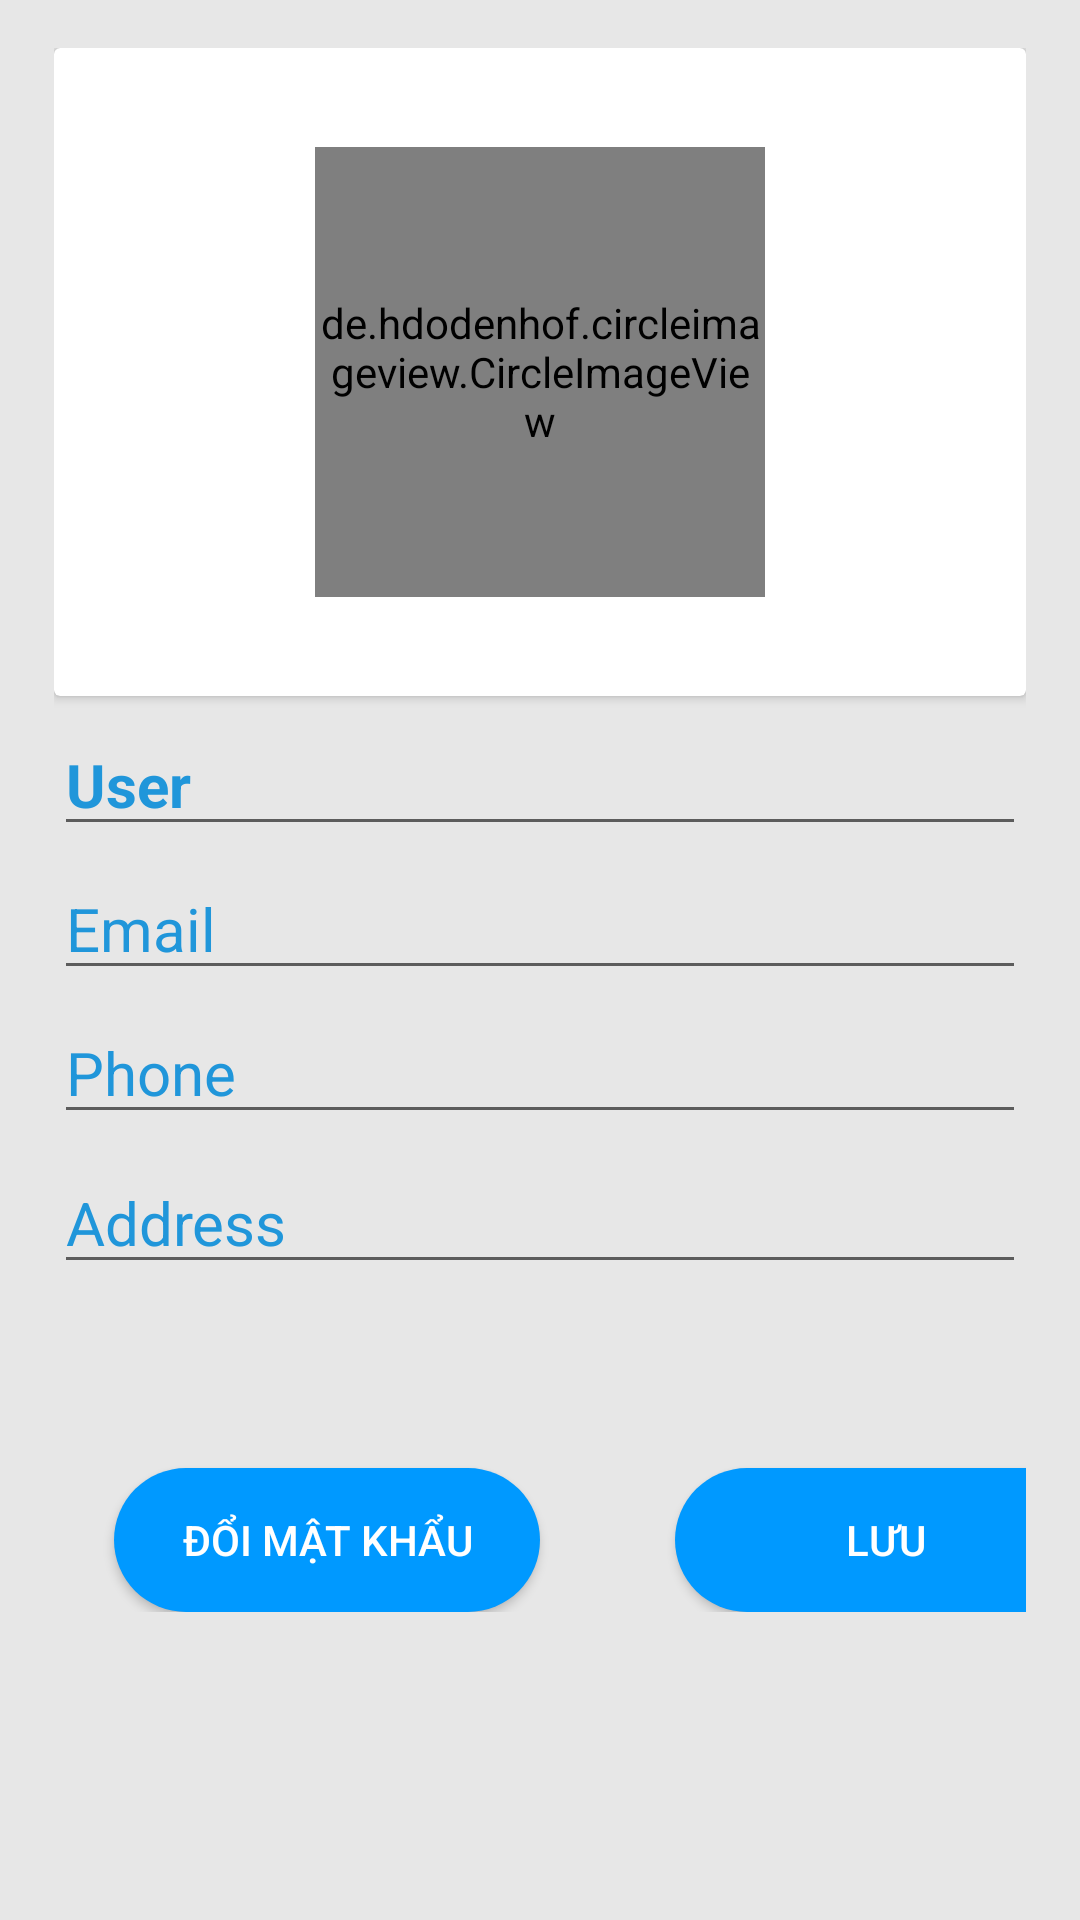

Reconstruct the res/layout file that produces this screen, plus the resources it refers to.
<!-- AndroidManifest.xml: application theme AppTheme -->
<!-- res/layout/user_profile_fragment.xml -->
<?xml version="1.0" encoding="utf-8"?>
<LinearLayout xmlns:android="http://schemas.android.com/apk/res/android"
    xmlns:tools="http://schemas.android.com/tools"
    xmlns:app="http://schemas.android.com/apk/res-auto"
    android:layout_width="match_parent"
    android:layout_height="match_parent"
    android:paddingLeft="18dp"
    android:paddingRight="18dp"
    android:paddingTop="@dimen/activity_vertical_margin"
    android:paddingBottom="@dimen/activity_vertical_margin"
    android:background="#E7E7E7"
    tools:context=".ui.UserProfileFragment">

    <ScrollView

        android:layout_width="match_parent"
        android:layout_height="match_parent">
        <LinearLayout
            android:layout_width="match_parent"
            android:layout_height="match_parent"
            android:orientation="vertical">
            <androidx.cardview.widget.CardView
                android:id="@+id/card_user"
                android:layout_width="match_parent"
                android:layout_height="wrap_content">

                <RelativeLayout
                    android:layout_width="match_parent"
                    android:layout_height="wrap_content"
                    android:padding="8dp">

                    <de.hdodenhof.circleimageview.CircleImageView
                        android:id="@+id/profile_image"
                        android:layout_width="150dp"
                        android:layout_height="150dp"
                        android:layout_centerInParent="true"
                        android:layout_centerHorizontal="true"
                        android:layout_marginTop="50dp"
                        android:src="@mipmap/ic_launcher_round" />


                </RelativeLayout>

            </androidx.cardview.widget.CardView>

            <EditText
                android:id="@+id/name_user"
                android:layout_width="match_parent"
                android:layout_height="wrap_content"
                android:layout_below="@+id/card_user"
                android:layout_marginTop="6dp"
                android:ems="10"
                android:hint="User"
                android:inputType="textPersonName"
                android:textColorHint="#2096DA"
                android:textSize="20dp"
                android:textStyle="bold" />

            <EditText
                android:id="@+id/email_user"
                android:layout_width="match_parent"
                android:layout_height="wrap_content"
                android:layout_below="@+id/name_user"
                android:layout_marginTop="4dp"
                android:ems="10"
                android:hint="Email"
                android:inputType="textEmailAddress"
                android:textColorHint="#2096DA"
                android:textSize="20dp" />

            <EditText
                android:id="@+id/phone_user"
                android:layout_width="match_parent"
                android:layout_height="wrap_content"
                android:layout_below="@+id/email_user"
                android:layout_marginTop="4dp"
                android:ems="10"
                android:hint="Phone"
                android:inputType="phone"
                android:textColorHint="#2096DA"
                android:textSize="20dp" />

            <EditText
                android:id="@+id/address_user"
                android:layout_width="match_parent"
                android:layout_height="wrap_content"
                android:layout_below="@+id/phone_user"
                android:layout_marginTop="6dp"
                android:ems="10"
                android:hint="Address"
                android:textColorHint="#2096DA"
                android:textSize="20dp" />

            <EditText
                android:id="@+id/update_status"
                android:layout_width="match_parent"
                android:layout_height="wrap_content"
                android:layout_below="@+id/address_user"
                android:text="Loi"
                android:textColor="#f00"
                android:textSize="18dp"
                android:textStyle="normal|italic"
                android:visibility="invisible" />
            <LinearLayout
                android:layout_width="match_parent"
                android:layout_height="match_parent">
            <Button
                android:id="@+id/button_Repassword"
                android:layout_width="142dp"
                android:layout_height="wrap_content"
                android:layout_marginTop="20dp"
                android:layout_marginLeft="20dp"
                android:background="@drawable/button_selector"
                android:text="Đổi mật khẩu"
                android:textColor="#FFF" />

                <Button
                    android:id="@+id/button_save"
                    android:layout_width="141dp"
                    android:layout_height="wrap_content"
                    android:layout_marginLeft="45dp"
                    android:layout_marginTop="20dp"
                    android:layout_marginRight="20dp"
                    android:background="@drawable/button_selector"
                    android:text="Lưu"
                    android:textColor="#FFF" />
            </LinearLayout>

        </LinearLayout>

    </ScrollView>

</LinearLayout>
<!-- resources referenced by this layout -->
<resources>
  <dimen name="activity_vertical_margin">16dp</dimen>
  <!-- drawable button_selector (drawable) -->
  <?xml version="1.0" encoding="utf-8"?>
  <shape xmlns:android="http://schemas.android.com/apk/res/android">
      <corners android:radius="30dp" />
      <padding
          android:bottom="5dp"
          android:left="10dp"
          android:right="10dp"
          android:top="5dp" />
      <solid android:color="#0099FF" />
  </shape>
  <style name="AppTheme" parent="Theme.AppCompat.Light.DarkActionBar">
          
          <item name="colorPrimary">@color/colorPrimary</item>
          <item name="colorPrimaryDark">@color/colorPrimaryDark</item>
          <item name="colorAccent">@color/colorAccent</item>
          <item name="android:colorForeground">@color/foreground_material_light</item>
      </style>
  <color name="colorPrimary">#0099FF</color>
  <color name="colorPrimaryDark">#00574B</color>
  <color name="colorAccent">#D81B60</color>
</resources>
